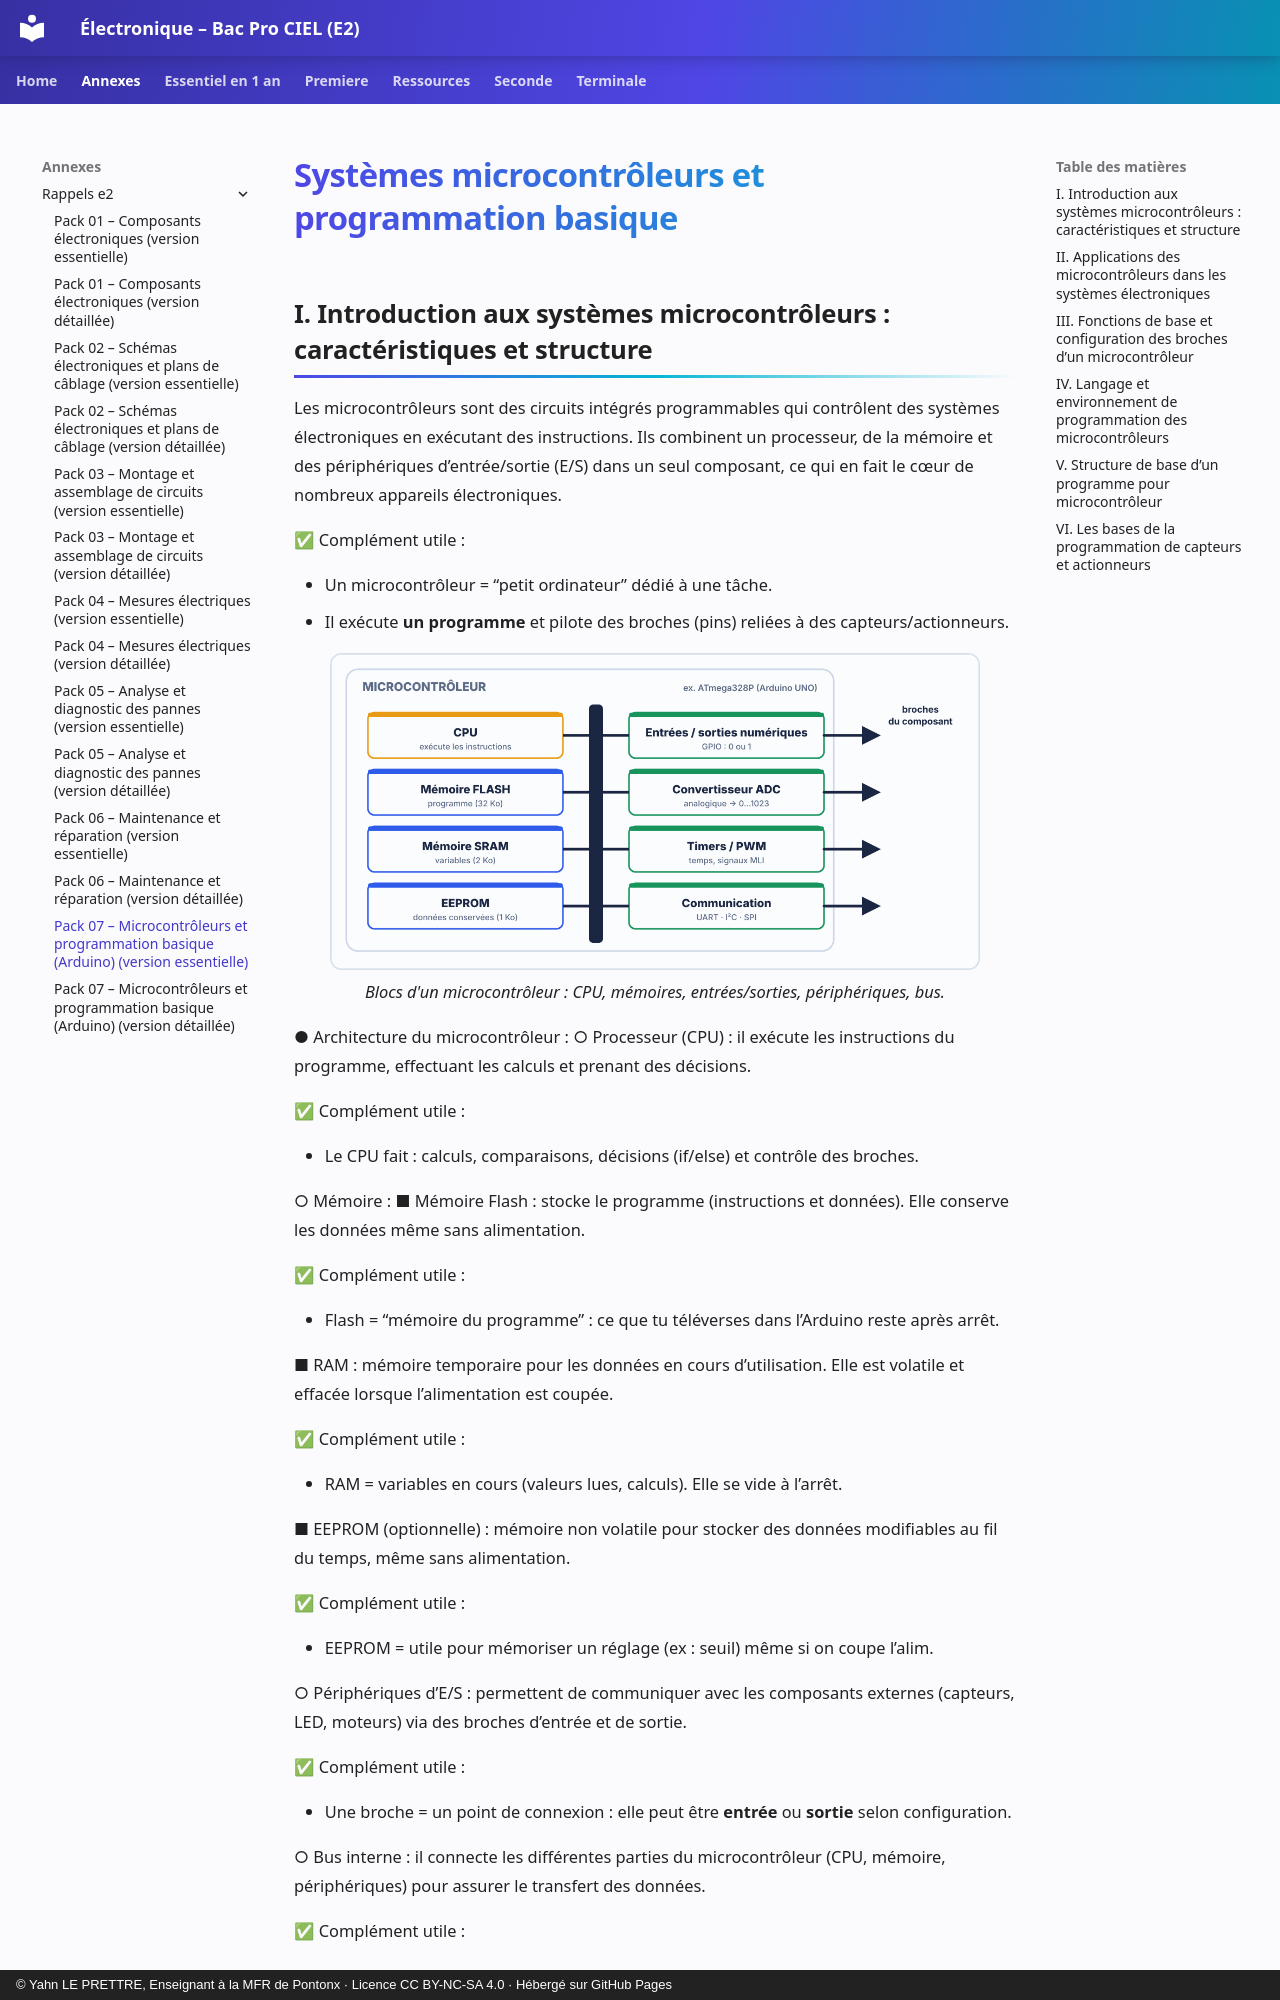

repository: YahnLP/ressources-pedagogiques · page: annexes/rappels-e2/07-microcontroleurs-et-programmation-a/index.html · generator: mkdocs · copyright: © Yahn LE PRETTRE, Enseignant à la MFR de Pontonx · Licence CC BY-NC-SA 4.0 · Hébergé sur GitHub Pages

---
title: "Pack 07 – Microcontrôleurs et programmation basique (Arduino) (version essentielle)"
---

# Systèmes microcontrôleurs et programmation basique

## I. Introduction aux systèmes microcontrôleurs : caractéristiques et structure

Les microcontrôleurs sont des circuits intégrés programmables qui contrôlent des systèmes électroniques en exécutant des instructions. Ils combinent un processeur, de la mémoire et des périphériques d’entrée/sortie (E/S) dans un seul composant, ce qui en fait le cœur de nombreux appareils électroniques.

✅ Complément utile :

- Un microcontrôleur = “petit ordinateur” dédié à une tâche.
- Il exécute **un programme** et pilote des broches (pins) reliées à des capteurs/actionneurs.

<p align="center">
  <img src="../images/microcontroleur_blocs.png" alt="Blocs d'un microcontrôleur : CPU, mémoires, entrées/sorties, périphériques, bus." width="90%"><br>
  <em>Blocs d'un microcontrôleur : CPU, mémoires, entrées/sorties, périphériques, bus.</em>
</p>

● Architecture du microcontrôleur :
○ Processeur (CPU) : il exécute les instructions du programme, effectuant les calculs et prenant des décisions.

✅ Complément utile :

- Le CPU fait : calculs, comparaisons, décisions (if/else) et contrôle des broches.

○ Mémoire :
■ Mémoire Flash : stocke le programme (instructions et données). Elle conserve les données même sans alimentation.

✅ Complément utile :

- Flash = “mémoire du programme” : ce que tu téléverses dans l’Arduino reste après arrêt.

■ RAM : mémoire temporaire pour les données en cours d’utilisation. Elle est volatile et effacée lorsque l’alimentation est coupée.

✅ Complément utile :

- RAM = variables en cours (valeurs lues, calculs). Elle se vide à l’arrêt.

■ EEPROM (optionnelle) : mémoire non volatile pour stocker des données modifiables au fil du temps, même sans alimentation.

✅ Complément utile :

- EEPROM = utile pour mémoriser un réglage (ex : seuil) même si on coupe l’alim.

○ Périphériques d’E/S : permettent de communiquer avec les composants externes (capteurs, LED, moteurs) via des broches d’entrée et de sortie.

✅ Complément utile :

- Une broche = un point de connexion : elle peut être **entrée** ou **sortie** selon configuration.

○ Bus interne : il connecte les différentes parties du microcontrôleur (CPU, mémoire, périphériques) pour assurer le transfert des données.

✅ Complément utile :

- Le bus = “route interne” qui transporte les informations entre blocs.
